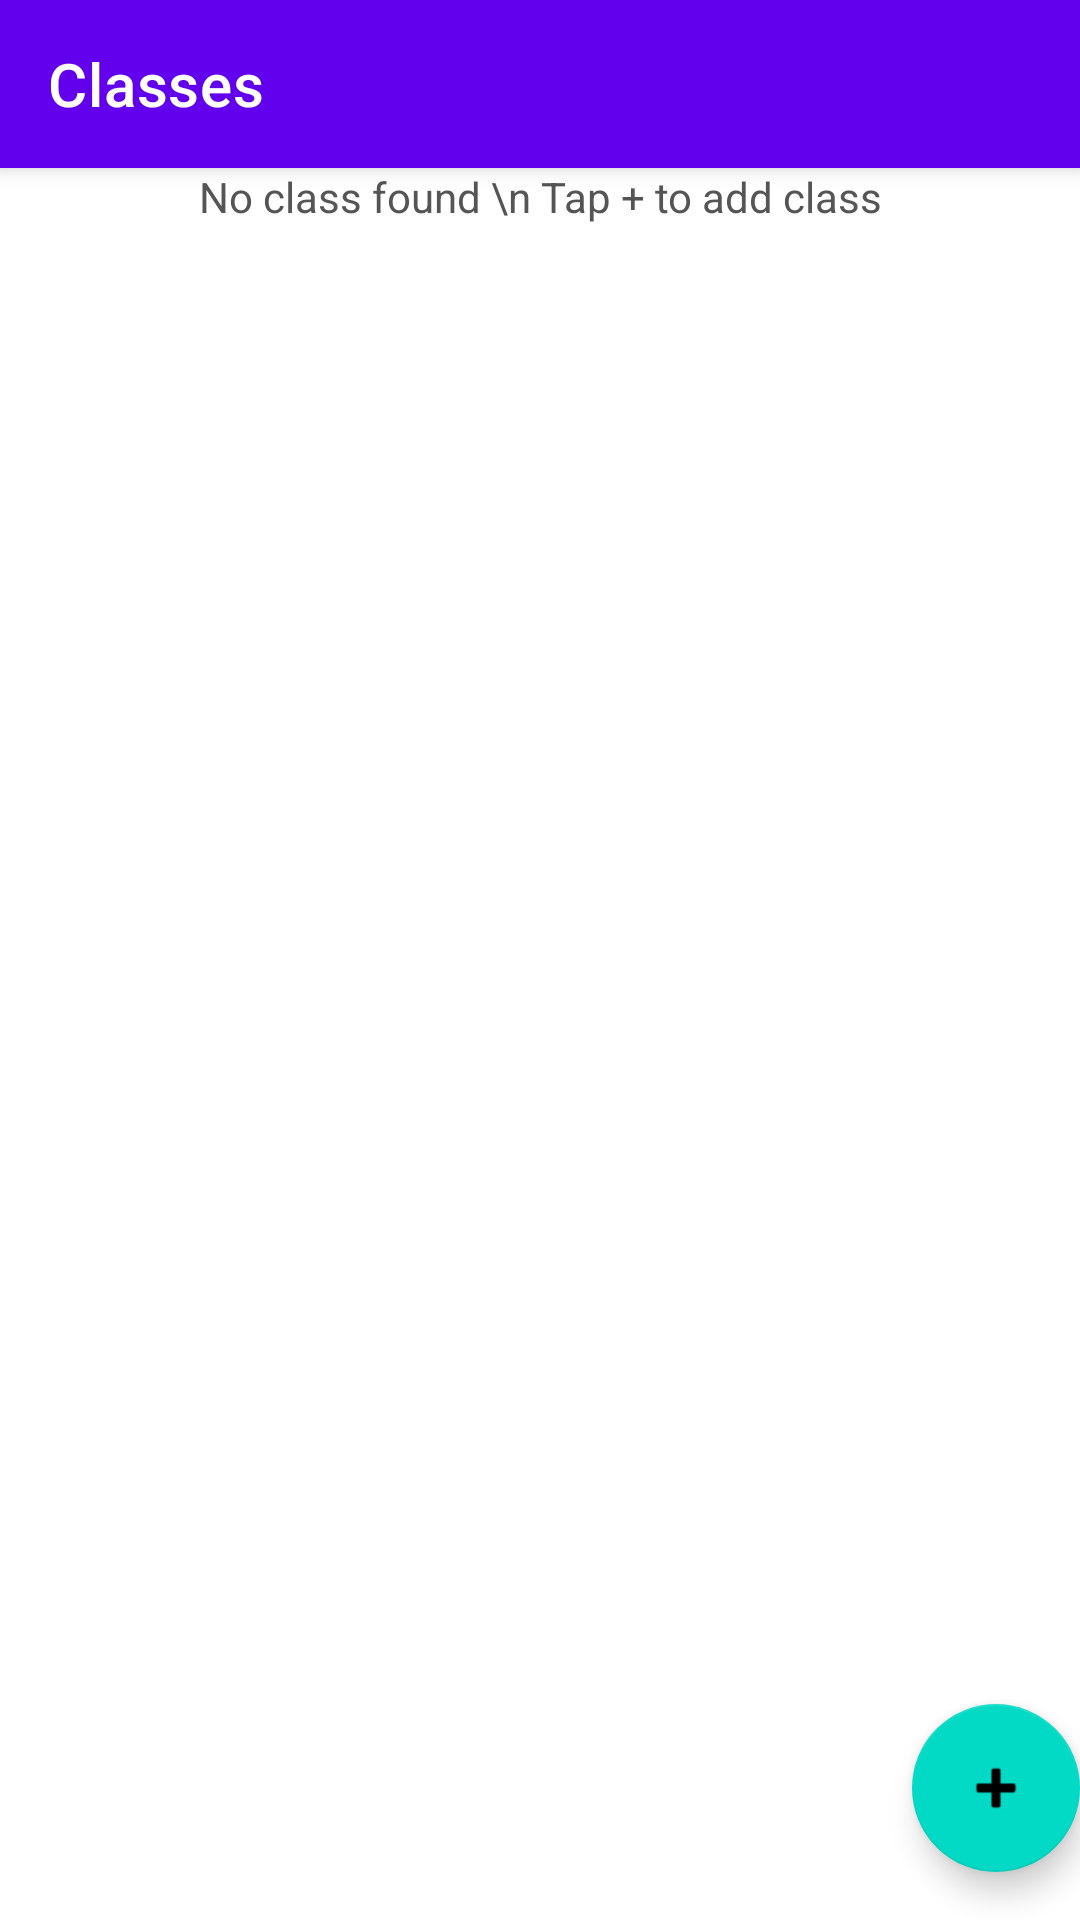

Write the Android layout XML for this screen, with the resource values it uses.
<!-- AndroidManifest.xml: application theme Theme.AttendMe -->
<!-- res/layout/activity_list_of_classes.xml -->
<?xml version="1.0" encoding="utf-8"?>
<androidx.coordinatorlayout.widget.CoordinatorLayout xmlns:android="http://schemas.android.com/apk/res/android"
    xmlns:app="http://schemas.android.com/apk/res-auto"
    xmlns:tools="http://schemas.android.com/tools"
    android:layout_width="match_parent"
    android:layout_height="match_parent"
    tools:context=".ListOfClasses">

    <com.google.android.material.appbar.AppBarLayout
        android:layout_width="match_parent"
        android:layout_height="wrap_content"
        android:theme="@style/Theme.AttendMe.AppBarOverlay">

        <androidx.appcompat.widget.Toolbar
            android:id="@+id/toolbar"
            app:title="Classes"
            android:layout_width="match_parent"
            android:layout_height="?attr/actionBarSize"
            android:background="?attr/colorPrimary"
            app:popupTheme="@style/Theme.AttendMe.PopupOverlay" />

    </com.google.android.material.appbar.AppBarLayout>

    <include layout="@layout/content_list_of_classes" />

    <com.google.android.material.floatingactionbutton.FloatingActionButton
        android:id="@+id/fab"
        android:layout_width="wrap_content"
        android:layout_height="wrap_content"
        android:layout_gravity="bottom|end"
        android:layout_marginEnd="@dimen/fab_margin"
        android:layout_marginBottom="16dp"
        app:srcCompat="@android:drawable/ic_input_add"
        android:layout_marginRight="@dimen/fab_margin" />

</androidx.coordinatorlayout.widget.CoordinatorLayout>
<!-- res/layout/content_list_of_classes.xml (included above) -->
<?xml version="1.0" encoding="utf-8"?>
<LinearLayout xmlns:android="http://schemas.android.com/apk/res/android"
    xmlns:app="http://schemas.android.com/apk/res-auto"
    android:layout_width="match_parent"
    android:layout_height="match_parent"
    android:orientation="vertical"
    app:layout_behavior="@string/appbar_scrolling_view_behavior">

    <ListView
        android:id="@+id/classlist"
        android:layout_width="match_parent"
        android:layout_height="wrap_content" />

    <TextView
        android:layout_width="match_parent"
        android:layout_height="wrap_content"
        android:textAlignment="center"
        android:textColor="#555555"
        android:id="@+id/noitemfound"
        android:text="No class found \n Tap + to add class"
        android:gravity="center_horizontal" />
</LinearLayout>
<!-- resources referenced by this layout -->
<resources>
  <style name="Theme.AttendMe.AppBarOverlay" parent="ThemeOverlay.AppCompat.Dark.ActionBar" />
  <style name="Theme.AttendMe.PopupOverlay" parent="ThemeOverlay.AppCompat.Light" />
  <style name="Theme.AttendMe" parent="Theme.MaterialComponents.DayNight.DarkActionBar">
          
          <item name="colorPrimary">@color/purple_500</item>
          <item name="colorPrimaryVariant">@color/purple_700</item>
          <item name="colorOnPrimary">@color/white</item>
          
          <item name="colorSecondary">@color/teal_200</item>
          <item name="colorSecondaryVariant">@color/teal_700</item>
          <item name="colorOnSecondary">@color/black</item>
          
          <item name="android:statusBarColor" tools:targetApi="l">?attr/colorPrimaryVariant</item>
          
      </style>
  <color name="purple_500">#FF6200EE</color>
  <color name="purple_700">#FF3700B3</color>
  <color name="white">#FFFFFFFF</color>
  <color name="teal_200">#FF03DAC5</color>
  <color name="teal_700">#FF018786</color>
  <color name="black">#FF000000</color>
</resources>
